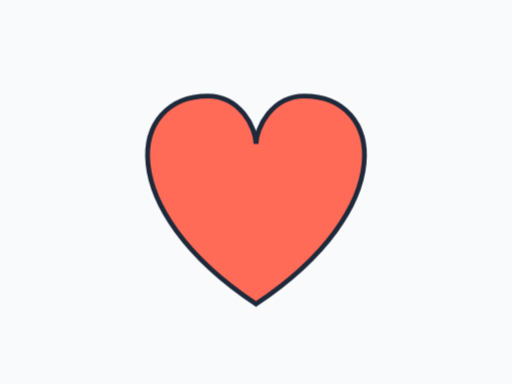
t = 0.00 s
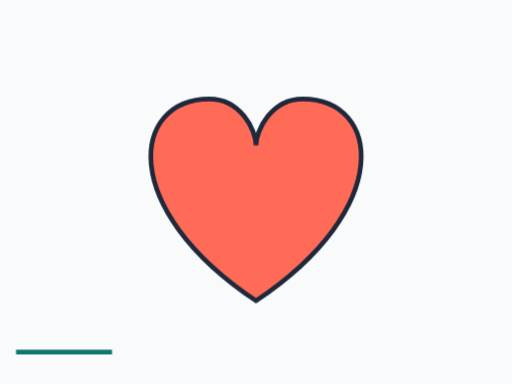
t = 0.30 s
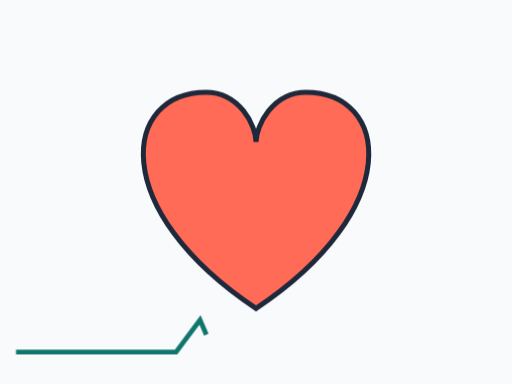
t = 0.68 s
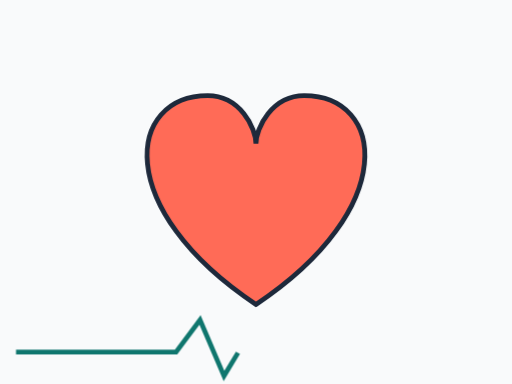
t = 0.90 s
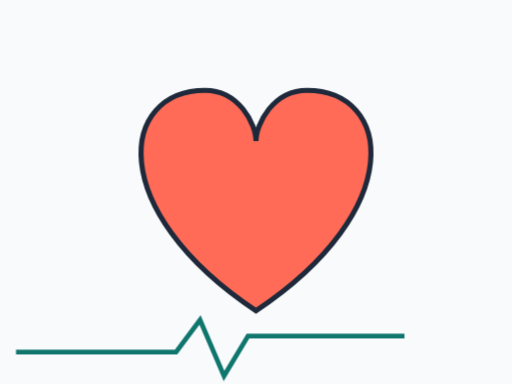
t = 1.45 s
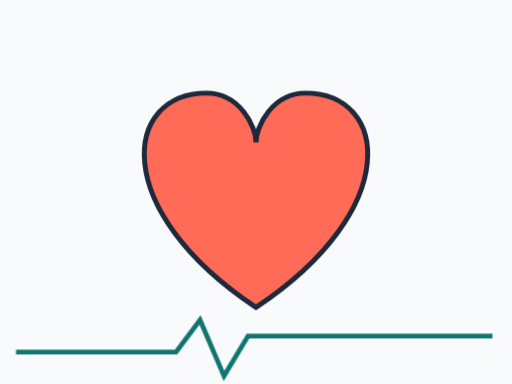
t = 1.73 s

The animated SVG that drew these frames (rendered in a browser with its animation timeline set to each time). Animation: 2 CSS @keyframes rules; one cycle of 2.00 s, repeats indefinitely.

<svg xmlns="http://www.w3.org/2000/svg" viewBox="0 0 320 240" role="img"><title>A heart beating</title><style>.h{transform-origin:160px 120px;animation:b 1s ease-in-out infinite}@keyframes b{0%,100%{transform:scale(1)}15%{transform:scale(1.12)}30%{transform:scale(.97)}45%{transform:scale(1.06)}}.l{stroke-dasharray:400;animation:l 2s linear infinite}@keyframes l{from{stroke-dashoffset:400}to{stroke-dashoffset:0}}@media (prefers-reduced-motion:reduce){*{animation:none!important}}</style><rect width="320" height="240" fill="#F9FAFB"/><path class="h" d="M160 190 C70 130 80 60 130 60 C150 60 160 80 160 90 C160 80 170 60 190 60 C240 60 250 130 160 190Z" fill="#FF6B57" stroke="#1E293B" stroke-width="3"/><path class="l" d="M10 220 H110 L125 200 L140 235 L155 210 H310" fill="none" stroke="#0F766E" stroke-width="3"/></svg>
